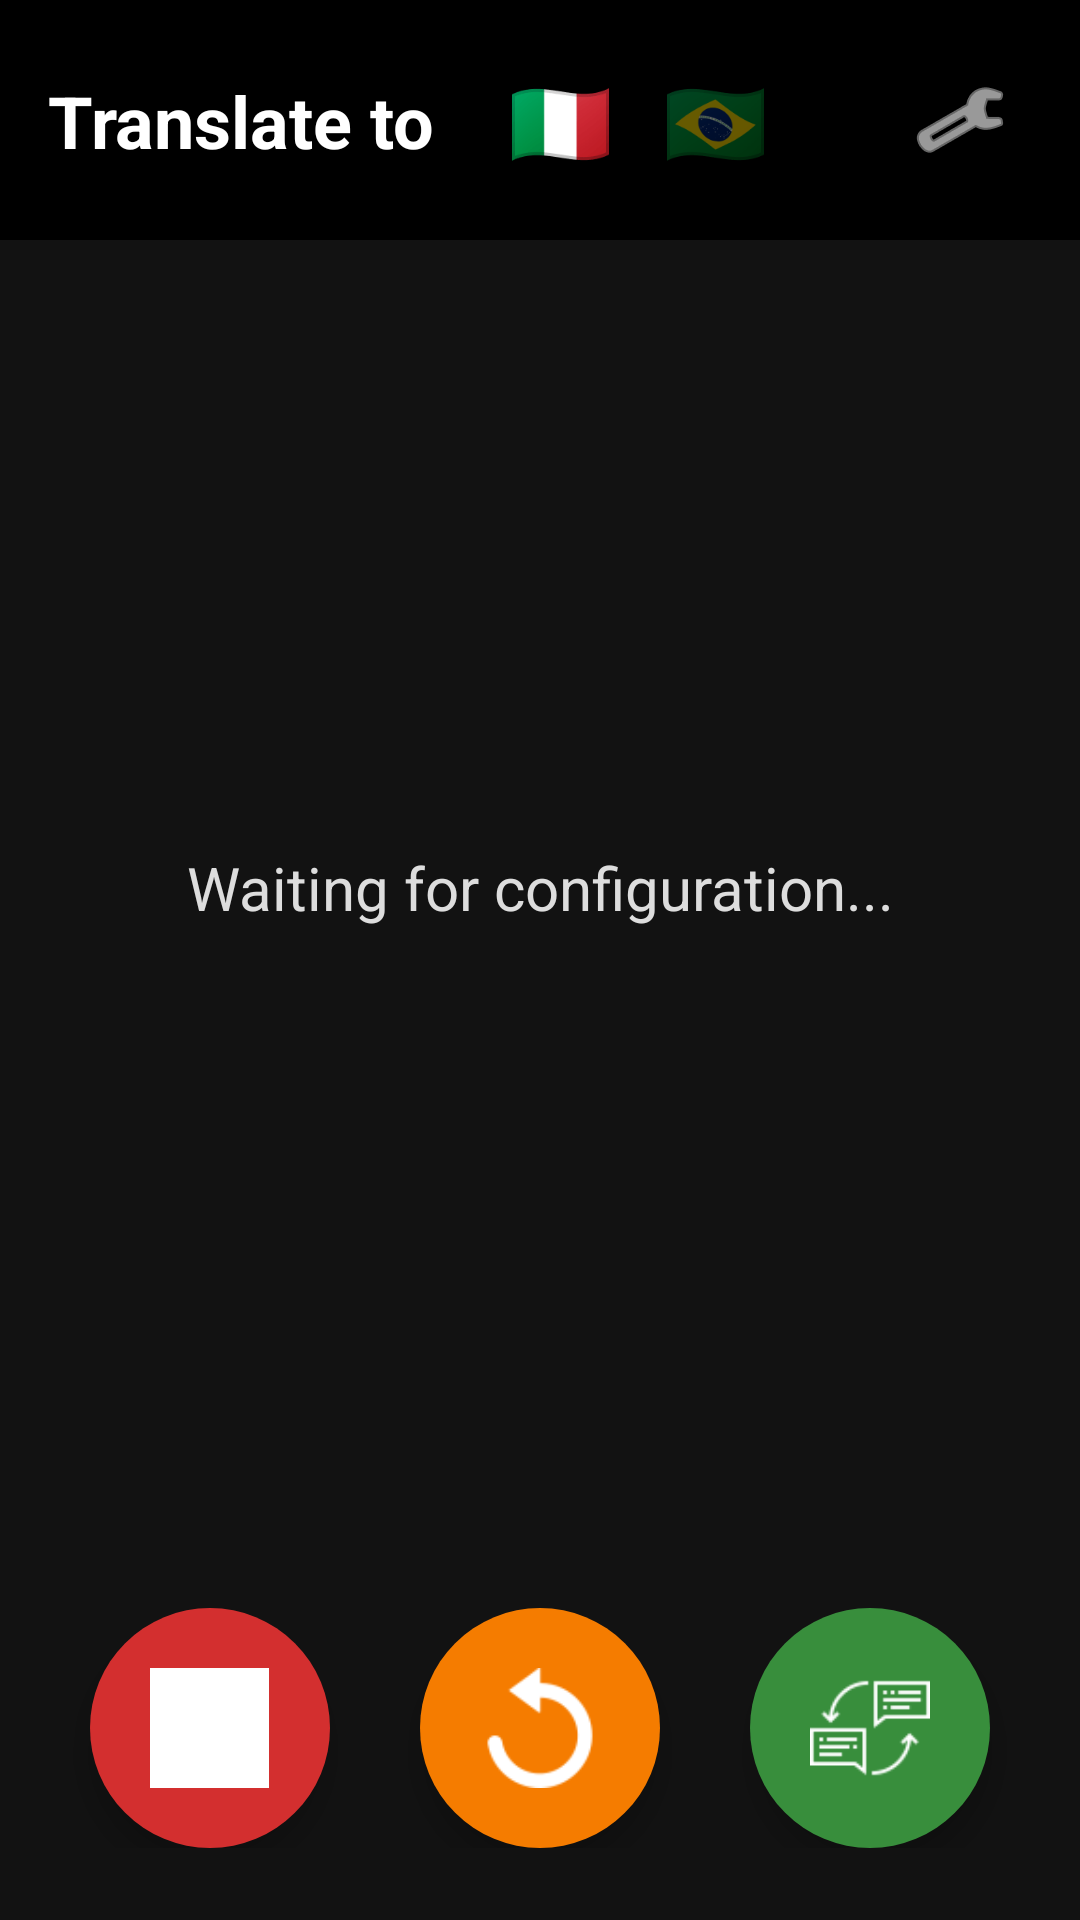

Write the Android layout XML for this screen, with the resource values it uses.
<!-- AndroidManifest.xml: application theme Theme.Montheflow -->
<!-- res/layout/activity_main.xml -->
<?xml version="1.0" encoding="utf-8"?>
<androidx.constraintlayout.widget.ConstraintLayout xmlns:android="http://schemas.android.com/apk/res/android"
    xmlns:app="http://schemas.android.com/apk/res-auto"
    xmlns:tools="http://schemas.android.com/tools"
    android:id="@+id/main"
    android:layout_width="match_parent"
    android:layout_height="match_parent"
    android:background="#121212"
    tools:context=".MainActivity">

    
    <androidx.constraintlayout.widget.ConstraintLayout
        android:id="@+id/headerContainer"
        android:layout_width="match_parent"
        android:layout_height="wrap_content"
        android:padding="16dp"
        android:background="#000000"
        app:layout_constraintTop_toTopOf="parent">

        <TextView
            android:id="@+id/lblTranslateTo"
            android:layout_width="wrap_content"
            android:layout_height="wrap_content"
            android:text="Translate to"
            android:textColor="#FFFFFF"
            android:textSize="24sp"
            android:textStyle="bold"
            app:layout_constraintStart_toStartOf="parent"
            app:layout_constraintTop_toTopOf="parent"
            app:layout_constraintBottom_toBottomOf="parent"/>

        <RadioGroup
            android:id="@+id/languageRadioGroup"
            android:layout_width="wrap_content"
            android:layout_height="wrap_content"
            android:orientation="horizontal"
            android:layout_marginStart="16dp"
            app:layout_constraintStart_toEndOf="@id/lblTranslateTo"
            app:layout_constraintTop_toTopOf="parent"
            app:layout_constraintBottom_toBottomOf="parent">

            <RadioButton
                android:id="@+id/radioItalian"
                android:layout_width="wrap_content"
                android:layout_height="wrap_content"
                android:text="🇮🇹"
                android:textSize="28sp"
                android:textColor="#FFFFFF"
                android:button="@null"
                android:background="?attr/selectableItemBackgroundBorderless"
                android:paddingHorizontal="8dp"
                android:alpha="1.0"/>

            <RadioButton
                android:id="@+id/radioPortuguese"
                android:layout_width="wrap_content"
                android:layout_height="wrap_content"
                android:text="🇧🇷"
                android:textSize="28sp"
                android:textColor="#FFFFFF"
                android:button="@null"
                android:background="?attr/selectableItemBackgroundBorderless"
                android:paddingHorizontal="8dp"
                android:alpha="0.4"/>
        </RadioGroup>

        <ImageButton
            android:id="@+id/btnSettings"
            android:layout_width="48dp"
            android:layout_height="48dp"
            android:src="@android:drawable/ic_menu_preferences"
            android:background="?attr/selectableItemBackgroundBorderless"
            app:tint="#FFFFFF"
            android:scaleType="fitCenter"
            android:padding="8dp"
            app:layout_constraintEnd_toEndOf="parent"
            app:layout_constraintTop_toTopOf="parent"
            app:layout_constraintBottom_toBottomOf="parent"/>

    </androidx.constraintlayout.widget.ConstraintLayout>

    
    <TextView
        android:id="@+id/statusText"
        android:layout_width="0dp"
        android:layout_height="0dp"
        android:text="Waiting for configuration..."
        android:textAlignment="center"
        android:textSize="20sp"
        android:textColor="#DDDDDD"
        android:gravity="center"
        android:layout_marginBottom="16dp"
        app:layout_constraintTop_toBottomOf="@id/headerContainer"
        app:layout_constraintBottom_toTopOf="@+id/footerContainer"
        app:layout_constraintEnd_toEndOf="parent"
        app:layout_constraintStart_toStartOf="parent" />

    
    <LinearLayout
        android:id="@+id/footerContainer"
        android:layout_width="match_parent"
        android:layout_height="wrap_content"
        android:orientation="horizontal"
        android:gravity="center"
        android:paddingBottom="24dp"
        android:paddingTop="8dp"
        app:layout_constraintBottom_toBottomOf="parent">

        
        <View android:layout_width="0dp" android:layout_height="1dp" android:layout_weight="1"/>

        
        <ImageButton
            android:id="@+id/btnStopExit"
            android:layout_width="80dp"
            android:layout_height="80dp"
            android:src="@drawable/stop"
            android:background="@drawable/circle_background"
            android:backgroundTint="#D32F2F"
            android:scaleType="centerInside"
            android:padding="20dp"
            android:elevation="6dp"/>

        
        <View android:layout_width="0dp" android:layout_height="1dp" android:layout_weight="1"/>

        
        <ImageButton
            android:id="@+id/btnReset"
            android:layout_width="80dp"
            android:layout_height="80dp"
            android:src="@drawable/reset"
            android:background="@drawable/circle_background"
            android:backgroundTint="#F57C00"
            android:scaleType="centerInside"
            android:padding="20dp"
            android:elevation="6dp"/>

        
        <View android:layout_width="0dp" android:layout_height="1dp" android:layout_weight="1"/>

        
        <ImageButton
            android:id="@+id/btnTranslateNow"
            android:layout_width="80dp"
            android:layout_height="80dp"
            android:src="@drawable/translate_now"
            android:background="@drawable/circle_background"
            android:backgroundTint="#388E3C"
            android:scaleType="centerInside"
            android:padding="20dp"
            android:elevation="6dp"/>

        
        <View android:layout_width="0dp" android:layout_height="1dp" android:layout_weight="1"/>

    </LinearLayout>

</androidx.constraintlayout.widget.ConstraintLayout>
<!-- resources referenced by this layout -->
<resources>
  <!-- drawable circle_background (drawable) -->
  <?xml version="1.0" encoding="utf-8"?>
  <shape xmlns:android="http://schemas.android.com/apk/res/android"
      android:shape="oval">
      <solid android:color="#FFFFFF"/> 
  </shape>
  <!-- drawable reset: png bitmap (drawable, 1340 bytes) -->
  <!-- drawable stop: png bitmap (drawable, 1783 bytes) -->
  <!-- drawable translate_now: png bitmap (drawable, 1394 bytes) -->
  <style name="Theme.Montheflow" parent="Base.Theme.Montheflow" />
  <style name="Base.Theme.Montheflow" parent="Theme.Material3.DayNight.NoActionBar">
          
          
      </style>
</resources>
